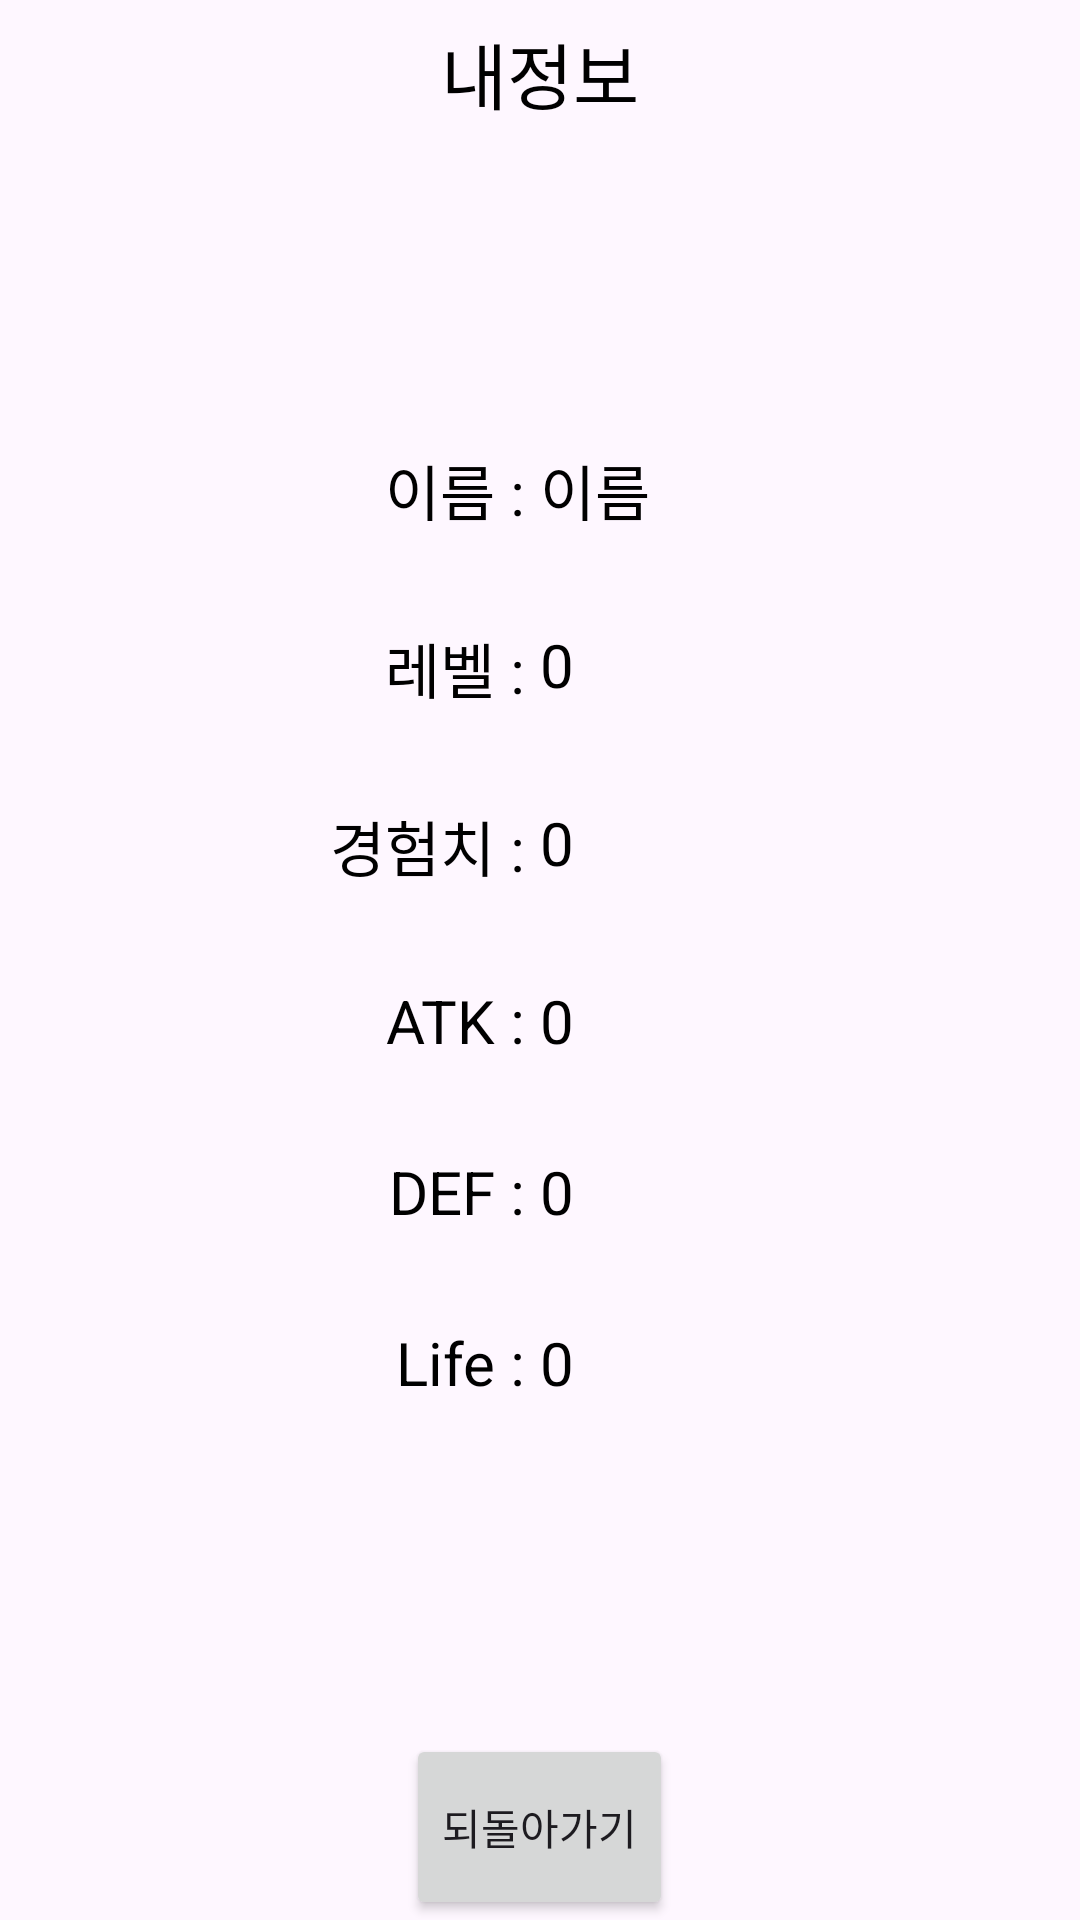

Layout XML and referenced resources for this Android screen:
<!-- AndroidManifest.xml: application theme Theme.DungeonWALKIN -->
<!-- res/layout/activity_status.xml -->
<?xml version="1.0" encoding="utf-8"?>
<LinearLayout
    xmlns:android="http://schemas.android.com/apk/res/android"
    xmlns:app="http://schemas.android.com/apk/res-auto"
    xmlns:tools="http://schemas.android.com/tools"
    android:id="@+id/main"
    android:layout_width="match_parent"
    android:layout_height="match_parent"
    android:orientation="vertical"
    android:weightSum="10"
    tools:context=".StatusActivity">
    <TextView
        android:layout_width="match_parent"
        android:layout_height="wrap_content"
        android:text="내정보"
        android:textColor="#000000"
        android:textSize="24dp"
        android:layout_weight="1"
        android:gravity="center"
        />
    <LinearLayout
        android:layout_width="match_parent"
        android:layout_height="wrap_content"
        android:orientation="vertical"
        android:layout_weight="8"
        >
        
        <LinearLayout
            android:layout_width="match_parent"
            android:layout_height="wrap_content"
            android:orientation="horizontal"
            android:weightSum="2"
            android:layout_marginTop="100dp"
            >
            <TextView
                android:layout_width="0dp"
                android:layout_height="match_parent"
                android:layout_weight="1"
                android:text="이름 : "
                android:textSize="20dp"
                android:textColor="#000000"
                android:gravity="right"
                />
            <TextView
                android:id="@+id/textViewName"
                android:layout_width="0dp"
                android:layout_height="match_parent"
                android:layout_weight="1"
                android:text="이름"
                android:textSize="20dp"
                android:textColor="#000000"
                />
        </LinearLayout>

        
        <LinearLayout
            android:layout_width="match_parent"
            android:layout_height="wrap_content"
            android:orientation="horizontal"
            android:weightSum="2"
            android:layout_marginTop="30dp"
            >
            <TextView
                android:layout_width="0dp"
                android:layout_height="match_parent"
                android:layout_weight="1"
                android:text="레벨 : "
                android:textSize="20dp"
                android:textColor="#000000"
                android:gravity="right"
                />
            <TextView
                android:id="@+id/textViewLevel"
                android:layout_width="0dp"
                android:layout_height="match_parent"
                android:layout_weight="1"
                android:text="0"
                android:textSize="20dp"
                android:textColor="#000000"
                />
        </LinearLayout>

        
        <LinearLayout
            android:layout_width="match_parent"
            android:layout_height="wrap_content"
            android:orientation="horizontal"
            android:weightSum="2"
            android:layout_marginTop="30dp"
            >
            <TextView
                android:layout_width="0dp"
                android:layout_height="match_parent"
                android:layout_weight="1"
                android:text= "경험치 : "
                android:textSize="20dp"
                android:textColor="#000000"
                android:gravity="right"
                />
            <TextView
                android:id="@+id/textViewExp"
                android:layout_width="0dp"
                android:layout_height="match_parent"
                android:layout_weight="1"
                android:text="0"
                android:textSize="20dp"
                android:textColor="#000000"
                />
        </LinearLayout>

        
        <LinearLayout
            android:layout_width="match_parent"
            android:layout_height="wrap_content"
            android:orientation="horizontal"
            android:weightSum="2"
            android:layout_marginTop="30dp"
            >
            <TextView
                android:layout_width="0dp"
                android:layout_height="match_parent"
                android:layout_weight="1"
                android:text="ATK : "
                android:textSize="20dp"
                android:textColor="#000000"
                android:gravity="right"
                />
            <TextView
                android:id="@+id/textViewATK"
                android:layout_width="0dp"
                android:layout_height="match_parent"
                android:layout_weight="1"
                android:text="0"
                android:textSize="20dp"
                android:textColor="#000000"
                />
        </LinearLayout>

        
        <LinearLayout
            android:layout_width="match_parent"
            android:layout_height="wrap_content"
            android:orientation="horizontal"
            android:weightSum="2"
            android:layout_marginTop="30dp"
            >
            <TextView
                android:layout_width="0dp"
                android:layout_height="match_parent"
                android:layout_weight="1"
                android:text="DEF : "
                android:textSize="20dp"
                android:textColor="#000000"
                android:gravity="right"
                />
            <TextView
                android:id="@+id/textViewDEF"
                android:layout_width="0dp"
                android:layout_height="match_parent"
                android:layout_weight="1"
                android:text="0"
                android:textSize="20dp"
                android:textColor="#000000"
                />
        </LinearLayout>

        
        <LinearLayout
            android:layout_width="match_parent"
            android:layout_height="wrap_content"
            android:orientation="horizontal"
            android:weightSum="2"
            android:layout_marginTop="30dp"
            >
            <TextView
                android:layout_width="0dp"
                android:layout_height="match_parent"
                android:layout_weight="1"
                android:text="Life : "
                android:textSize="20dp"
                android:textColor="#000000"
                android:gravity="right"
                />
            <TextView
                android:id="@+id/textViewLife"
                android:layout_width="0dp"
                android:layout_height="match_parent"
                android:layout_weight="1"
                android:text="0"
                android:textSize="20dp"
                android:textColor="#000000"
                />
        </LinearLayout>
    </LinearLayout>
    <Button
        android:id="@+id/returnButton"
        android:layout_width="wrap_content"
        android:layout_height="wrap_content"
        android:text="되돌아가기"
        android:textSize="14dp"
        android:layout_gravity="center|bottom"
        android:layout_weight="1"
        />
</LinearLayout>
<!-- resources referenced by this layout -->
<resources>
  <style name="Theme.DungeonWALKIN" parent="Base.Theme.DungeonWALKIN" />
  <style name="Base.Theme.DungeonWALKIN" parent="Theme.Material3.DayNight.NoActionBar">
          
          
      </style>
</resources>
